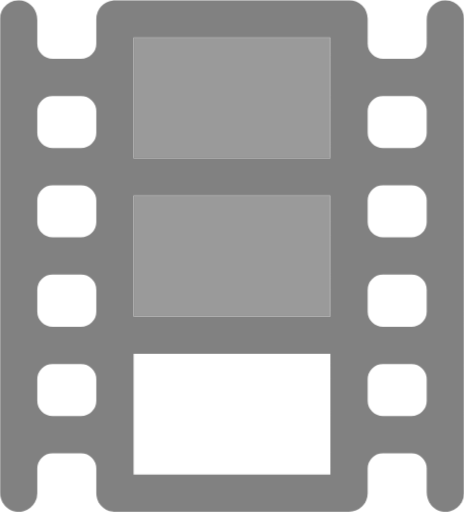
t = 0.00 s
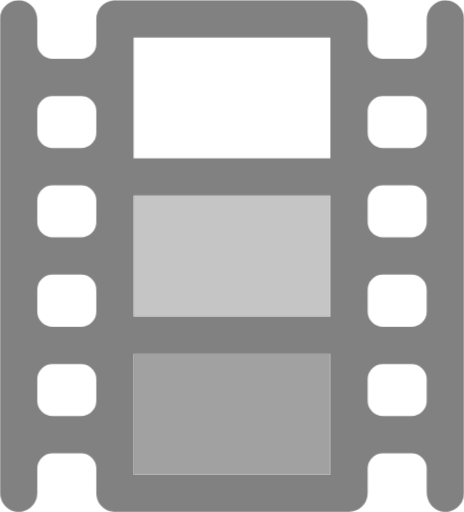
t = 0.50 s
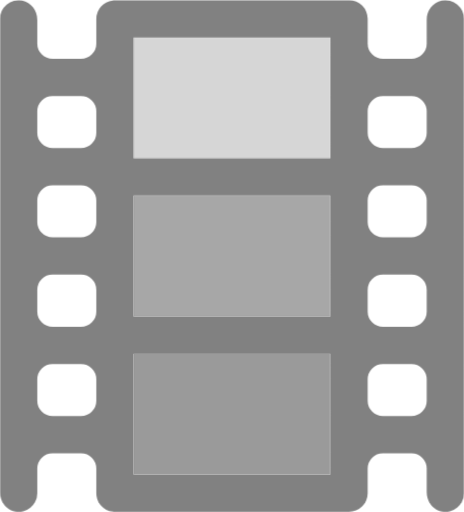
t = 0.69 s
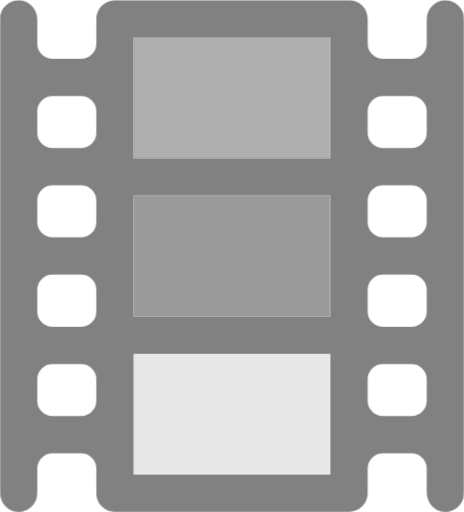
t = 0.88 s
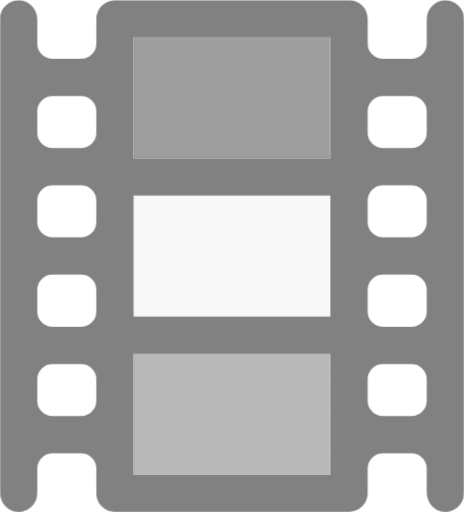
t = 1.06 s

The animated SVG that drew these frames (rendered in a browser with its animation timeline set to each time). Animation: 1 CSS @keyframes rule; one cycle of 1.25 s, repeats indefinitely.

<svg viewBox="13.725 9.998 72.55 80.003" width="73" height="80" xmlns="http://www.w3.org/2000/svg"><style>@keyframes loading{0%{opacity:0}to{opacity:1:}}</style><path d="M34.615 15.83h30.769v18.893H34.615z" style="fill:#818181cc;animation:.75s .5s infinite loading"/><path d="M34.615 40.553h30.769v18.894H34.615z" style="fill:#818181cc;animation:.75s .25s infinite loading"/><path d="M34.615 65.277h30.769V84.17H34.615z" style="fill:#818181cc;animation:.75s infinite loading"/><path d="M82.817 10.049c-1.407.254-2.371 1.578-2.371 3.008v3.703a2.388 2.388 0 0 1-2.388 2.388h-4.454a2.388 2.388 0 0 1-2.388-2.388v-3.846a2.915 2.915 0 0 0-2.915-2.915H31.7c-.126 0-.246.022-.367.037a2.905 2.905 0 0 0-2.548 2.878v3.846a2.388 2.388 0 0 1-2.388 2.388h-4.454a2.388 2.388 0 0 1-2.388-2.388v-3.703c0-1.43-.964-2.754-2.371-3.008a2.917 2.917 0 0 0-3.459 2.866v74.028c0 1.43.964 2.754 2.371 3.008a2.918 2.918 0 0 0 3.459-2.866v-3.846a2.388 2.388 0 0 1 2.388-2.388h4.454a2.388 2.388 0 0 1 2.388 2.388v3.846a2.905 2.905 0 0 0 2.548 2.878c.122.015.242.037.367.037h36.6a2.915 2.915 0 0 0 2.915-2.915v-3.846a2.388 2.388 0 0 1 2.388-2.388h4.454a2.388 2.388 0 0 1 2.388 2.388v3.703c0 1.43.964 2.754 2.371 3.008a2.918 2.918 0 0 0 3.459-2.866v-74.17a2.917 2.917 0 0 0-3.458-2.865zM28.785 72.633a2.388 2.388 0 0 1-2.388 2.388h-4.454a2.388 2.388 0 0 1-2.388-2.388v-3.362a2.388 2.388 0 0 1 2.388-2.388h4.454a2.388 2.388 0 0 1 2.388 2.388v3.362zm0-13.969a2.388 2.388 0 0 1-2.388 2.388h-4.454a2.388 2.388 0 0 1-2.388-2.388v-3.361a2.388 2.388 0 0 1 2.388-2.388h4.454a2.388 2.388 0 0 1 2.388 2.388v3.361zm0-13.967a2.388 2.388 0 0 1-2.388 2.388h-4.454a2.388 2.388 0 0 1-2.388-2.388v-3.361a2.388 2.388 0 0 1 2.388-2.388h4.454a2.388 2.388 0 0 1 2.388 2.388v3.361zm0-13.968a2.388 2.388 0 0 1-2.388 2.388h-4.454a2.388 2.388 0 0 1-2.388-2.388v-3.362a2.388 2.388 0 0 1 2.388-2.388h4.454a2.388 2.388 0 0 1 2.388 2.388v3.362zm36.6 53.441h-30.77V65.277h30.769V84.17zm0-24.723h-30.77V40.553h30.769v18.894zm0-24.724h-30.77V15.83h30.769v18.893zm15.06 37.91a2.388 2.388 0 0 1-2.388 2.388h-4.454a2.388 2.388 0 0 1-2.388-2.388v-3.362a2.388 2.388 0 0 1 2.388-2.388h4.454a2.388 2.388 0 0 1 2.388 2.388v3.362zm0-13.969a2.388 2.388 0 0 1-2.388 2.388h-4.454a2.388 2.388 0 0 1-2.388-2.388v-3.361a2.388 2.388 0 0 1 2.388-2.388h4.454a2.388 2.388 0 0 1 2.388 2.388v3.361zm0-13.967a2.388 2.388 0 0 1-2.388 2.388h-4.454a2.388 2.388 0 0 1-2.388-2.388v-3.361a2.388 2.388 0 0 1 2.388-2.388h4.454a2.388 2.388 0 0 1 2.388 2.388v3.361zm0-13.968a2.388 2.388 0 0 1-2.388 2.388h-4.454a2.388 2.388 0 0 1-2.388-2.388v-3.362a2.388 2.388 0 0 1 2.388-2.388h4.454a2.388 2.388 0 0 1 2.388 2.388v3.362z" style="fill:#818181"/></svg>